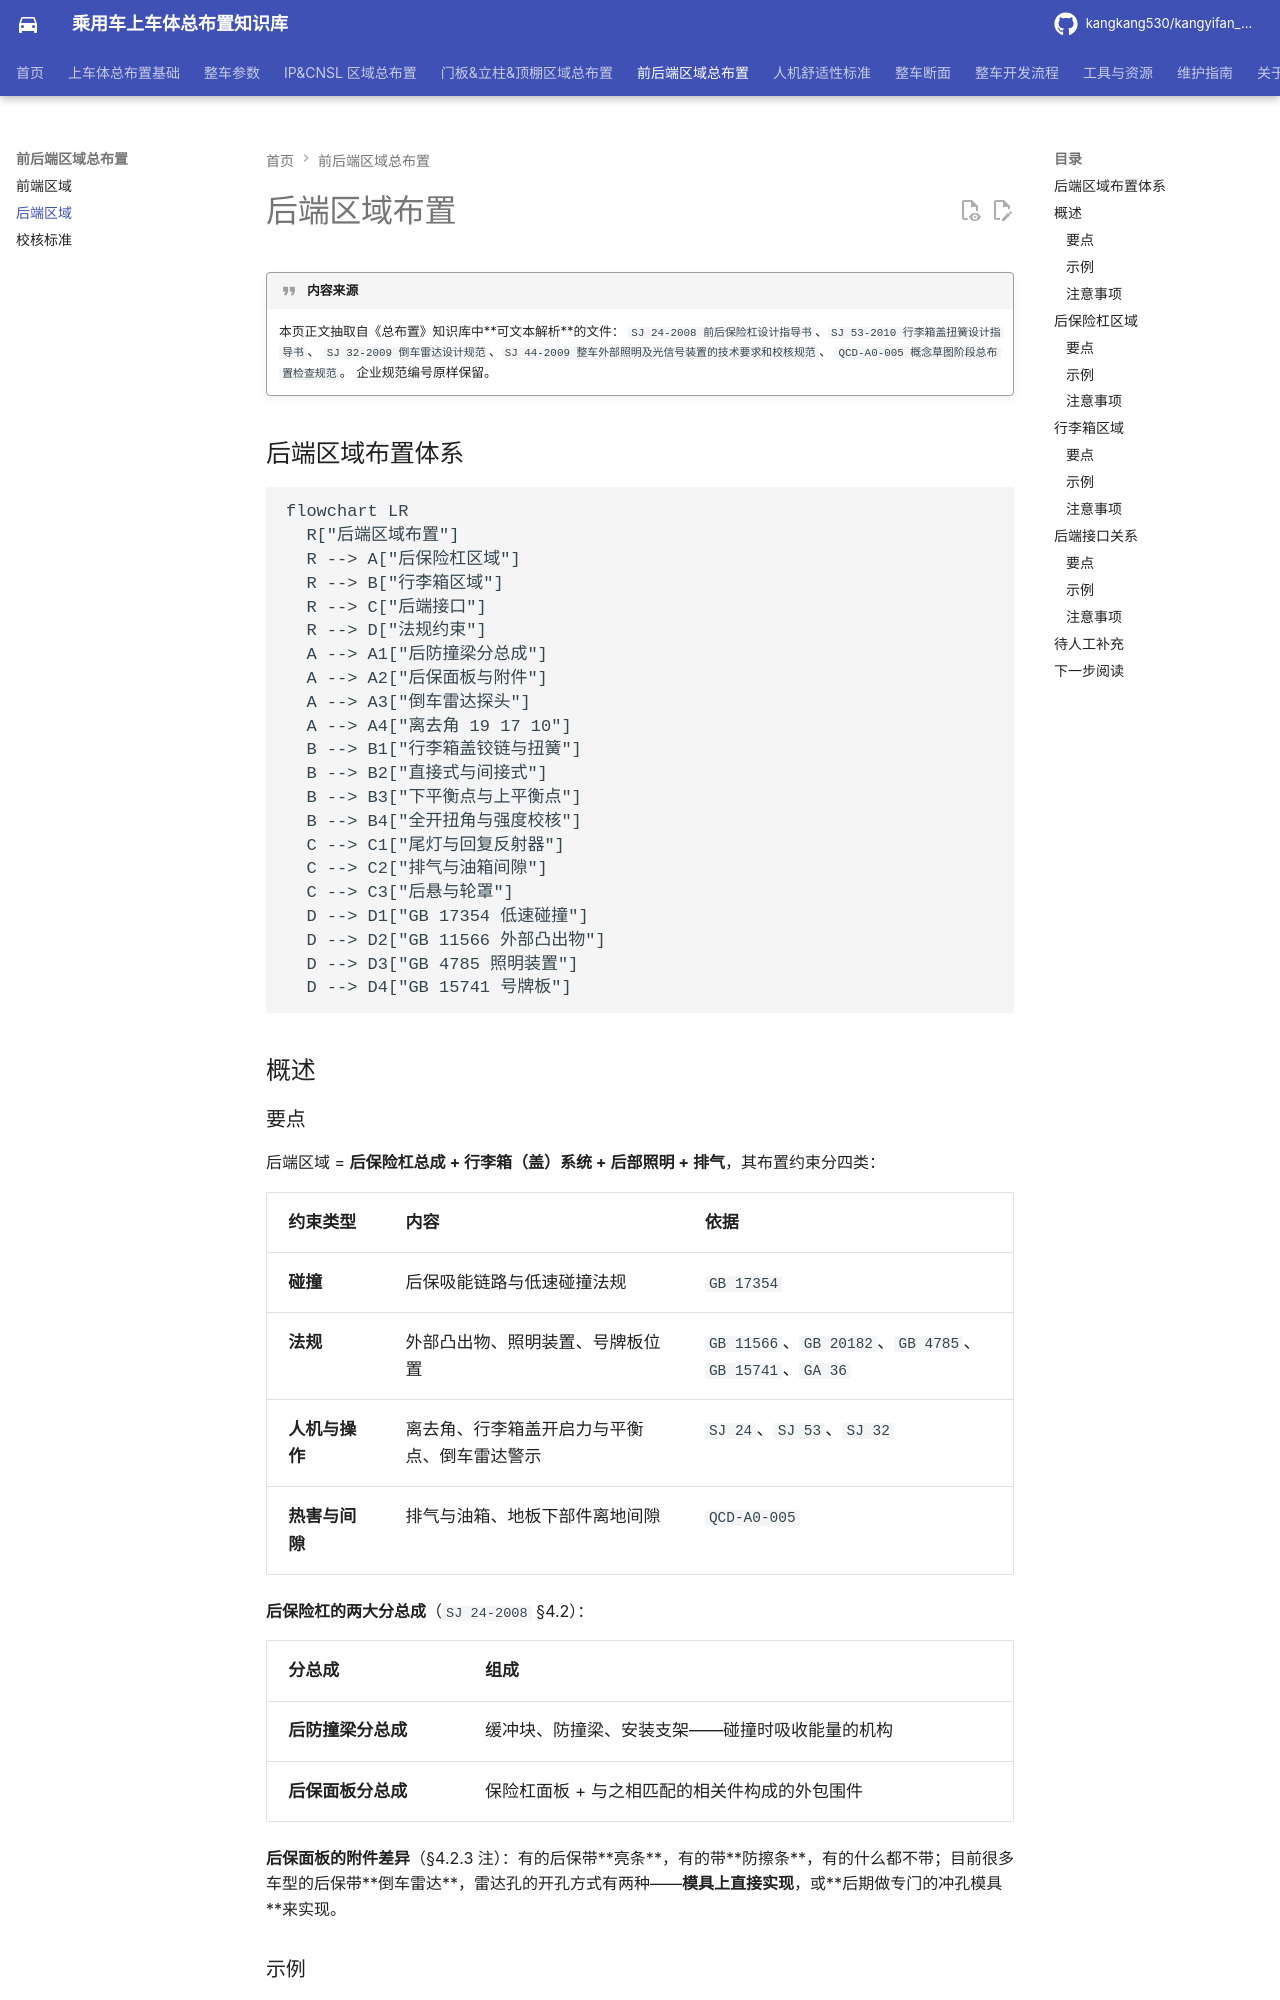

repository: kangkang530/kangyifan_pkg · page: front-rear/rear/index.html · generator: mkdocs

# 后端区域布置

!!! quote "内容来源"
    本页正文抽取自《总布置》知识库中**可文本解析**的文件：
    `SJ 24-2008 前后保险杠设计指导书`、`SJ 53-2010 行李箱盖扭簧设计指导书`、
    `SJ 32-2009 倒车雷达设计规范`、`SJ 44-2009 整车外部照明及光信号装置的技术要求和校核规范`、
    `QCD-A0-005 概念草图阶段总布置检查规范`。
    企业规范编号原样保留。

## 后端区域布置体系

```mermaid
flowchart LR
  R["后端区域布置"]
  R --> A["后保险杠区域"]
  R --> B["行李箱区域"]
  R --> C["后端接口"]
  R --> D["法规约束"]
  A --> A1["后防撞梁分总成"]
  A --> A2["后保面板与附件"]
  A --> A3["倒车雷达探头"]
  A --> A4["离去角 19 17 10"]
  B --> B1["行李箱盖铰链与扭簧"]
  B --> B2["直接式与间接式"]
  B --> B3["下平衡点与上平衡点"]
  B --> B4["全开扭角与强度校核"]
  C --> C1["尾灯与回复反射器"]
  C --> C2["排气与油箱间隙"]
  C --> C3["后悬与轮罩"]
  D --> D1["GB 17354 低速碰撞"]
  D --> D2["GB 11566 外部凸出物"]
  D --> D3["GB 4785 照明装置"]
  D --> D4["GB 15741 号牌板"]
```

## 概述
